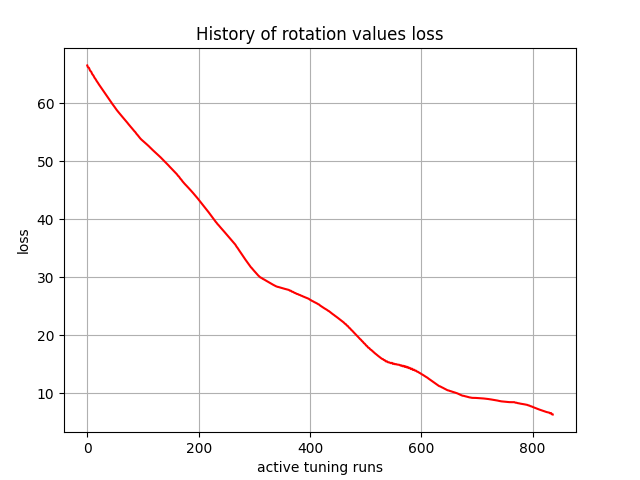

Values plotted in this chart, from the file beside it:
, 0
0, 66.54
1, 66.25
2, 66.19
3, 66.13
4, 65.89
5, 65.65
6, 65.56
7, 65.46
8, 65.25
9, 65.04
10, 64.92
11, 64.8
12, 64.61
13, 64.43
14, 64.3
15, 64.17
16, 63.99
17, 63.83
18, 63.7
19, 63.56
20, 63.4
21, 63.25
22, 63.12
23, 62.98
24, 62.83
25, 62.7
26, 62.56
27, 62.42
28, 62.28
29, 62.14
30, 62
31, 61.86
32, 61.72
33, 61.58
34, 61.44
35, 61.3
36, 61.16
37, 61.03
38, 60.9
39, 60.75
40, 60.6
41, 60.46
42, 60.34
43, 60.2
44, 60.04
45, 59.9
46, 59.78
47, 59.64
48, 59.5
49, 59.38
50, 59.24
51, 59.1
52, 58.96
53, 58.84
54, 58.73
55, 58.61
56, 58.49
57, 58.37
58, 58.26
59, 58.14
... 777 more rows
